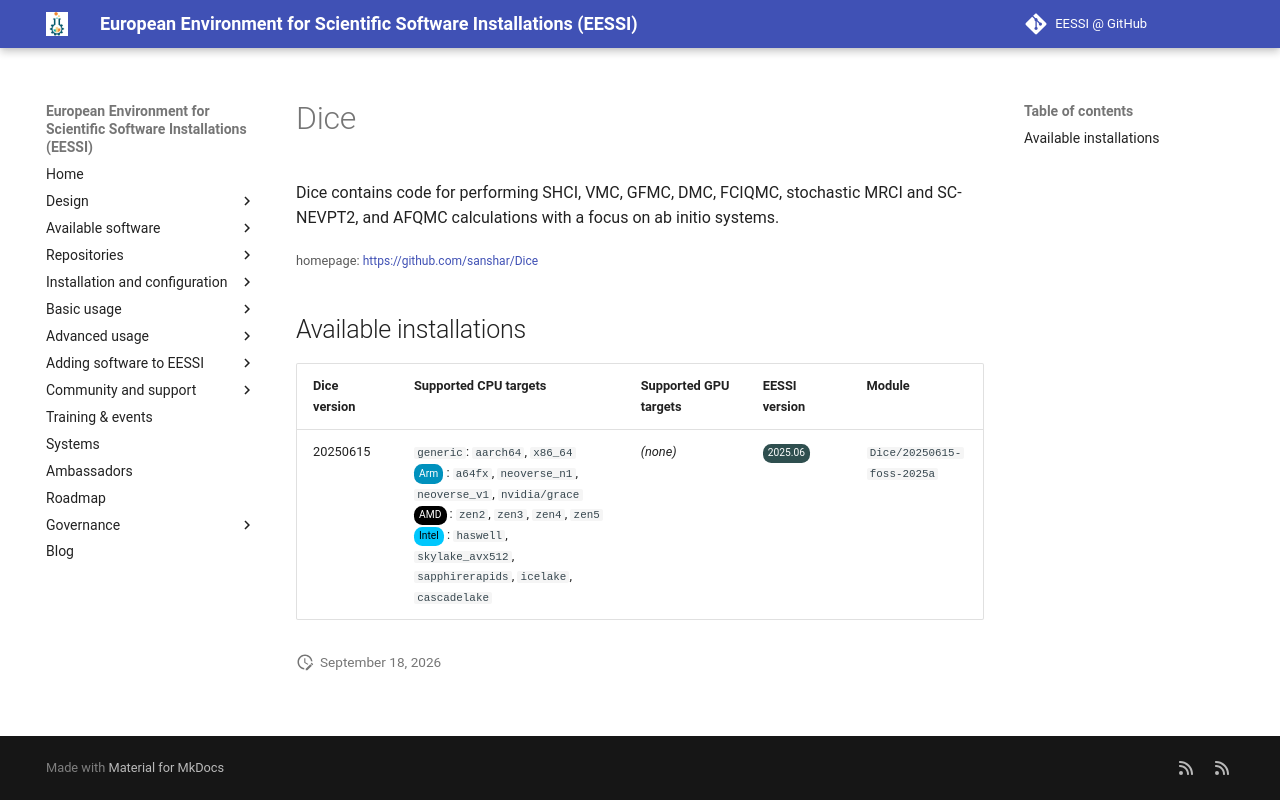

repository: EESSI/docs · page: available_software/detail/Dice/index.html · generator: mkdocs

---
json_ld:
  '@context': https://schema.org
  '@type': SoftwareApplication
  applicationCategory: DeveloperApplication
  description: 'Dice contains code for performing SHCI, VMC, GFMC, DMC, FCIQMC, stochastic
    MRCI

    and SC-NEVPT2, and AFQMC calculations with a focus on ab initio systems.'
  license: Not confirmed
  name: Dice
  offers:
    '@type': Offer
    price: 0
  operatingSystem: LINUX
  review:
    '@type': Review
    author:
      '@type': Organization
      name: EESSI
    reviewBody: Application has been successfully made available on all architectures
      supported by EESSI
    reviewRating:
      '@type': Rating
      ratingValue: 5
  softwareRequirements: See https://www.eessi.io/docs/ for how to make EESSI available
    on your system
  softwareVersion: '[''20250615'']'
  url: https://github.com/sanshar/Dice
---
# Dice


Dice contains code for performing SHCI, VMC, GFMC, DMC, FCIQMC, stochastic MRCI
and SC-NEVPT2, and AFQMC calculations with a focus on ab initio systems.

<small>homepage: </small><span class="software-link">[https://github.com/sanshar/Dice](https://github.com/sanshar/Dice)</span>

## Available installations


|Dice version|Supported CPU targets|Supported GPU targets|EESSI version|Module|
| --- | --- | --- | --- | --- |
|20250615|`generic`: `aarch64`, `x86_64`<br/><span class="software-cpu-arm">Arm</span>: `a64fx`, `neoverse_n1`, `neoverse_v1`, `nvidia/grace`<br/><span class="software-cpu-amd">AMD</span>: `zen2`, `zen3`, `zen4`, `zen5`<br/><span class="software-cpu-intel">Intel</span>: `haswell`, `skylake_avx512`, `sapphirerapids`, `icelake`, `cascadelake`<br/>|*(none)*|<span class="software-eessi-version-202506">2025.06</span>|`Dice/20250615-foss-2025a`|
